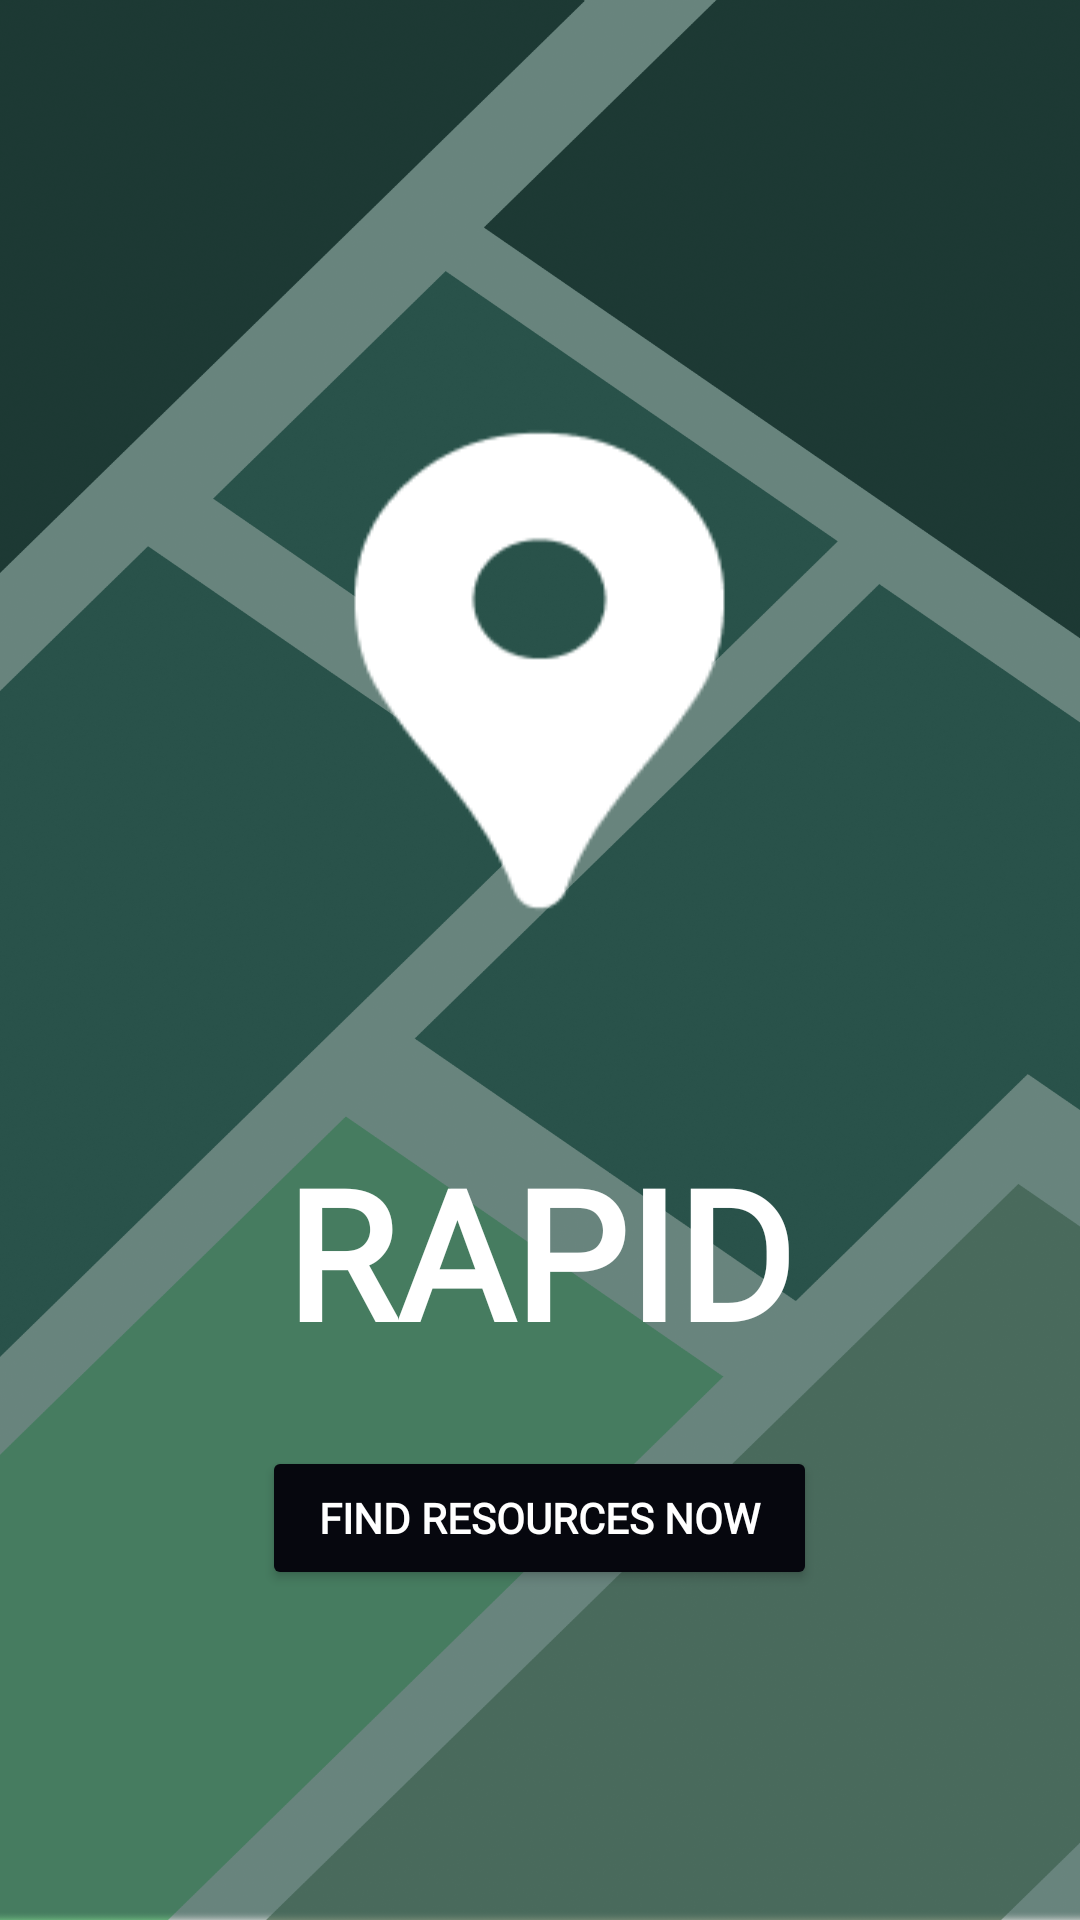

This screen was rendered from an Android layout file. Write that file and the resources it references.
<!-- AndroidManifest.xml: application theme Theme.RAPIDOSM -->
<!-- res/layout/activity_main.xml -->
<?xml version="1.0" encoding="utf-8"?>
<LinearLayout xmlns:android="http://schemas.android.com/apk/res/android"
    android:layout_width="match_parent"
    android:layout_height="match_parent"
    android:background="@drawable/bg1"
    android:gravity="center"
    android:orientation="vertical"
    android:paddingLeft="20dp"
    android:paddingRight="20dp">

    

    

    

    <ImageView
        android:id="@+id/logoImage"
        android:layout_width="wrap_content"
        android:layout_height="227dp"
        android:layout_marginBottom="40dp"
        android:contentDescription="Logo Image"
        android:src="@drawable/logo" />

    <TextView
        android:id="@+id/titleText"
        android:layout_width="wrap_content"
        android:layout_height="wrap_content"
        android:layout_marginBottom="10dp"
        android:fontFamily="@font/ageoheavy"
        android:text="RAPID"
        android:textColor="@color/white"
        android:textSize="60sp"
        android:textStyle="bold" />

    <Button
        android:id="@+id/findWayButton"
        android:layout_width="185dp"
        android:layout_height="wrap_content"
        android:layout_marginTop="15dp"
        android:backgroundTint="@color/BLACK"
        android:fontFamily="@font/open_sans"
        android:padding="10dp"
        android:text="Find Resources Now"
        android:textColor="@android:color/white"
        android:textStyle="bold" />

</LinearLayout>
<!-- resources referenced by this layout -->
<resources>
  <color name="BLACK">#06070E</color>
  <color name="white">#FFFFFFFF</color>
  <!-- drawable bg1: png bitmap (drawable, 683599 bytes) -->
  <!-- drawable logo: png bitmap (drawable, 2645 bytes) -->
  <style name="Theme.RAPIDOSM" parent="Base.Theme.RAPIDOSM" />
  <style name="Base.Theme.RAPIDOSM" parent="Theme.Material3.DayNight.NoActionBar">
          
          
      </style>
</resources>
